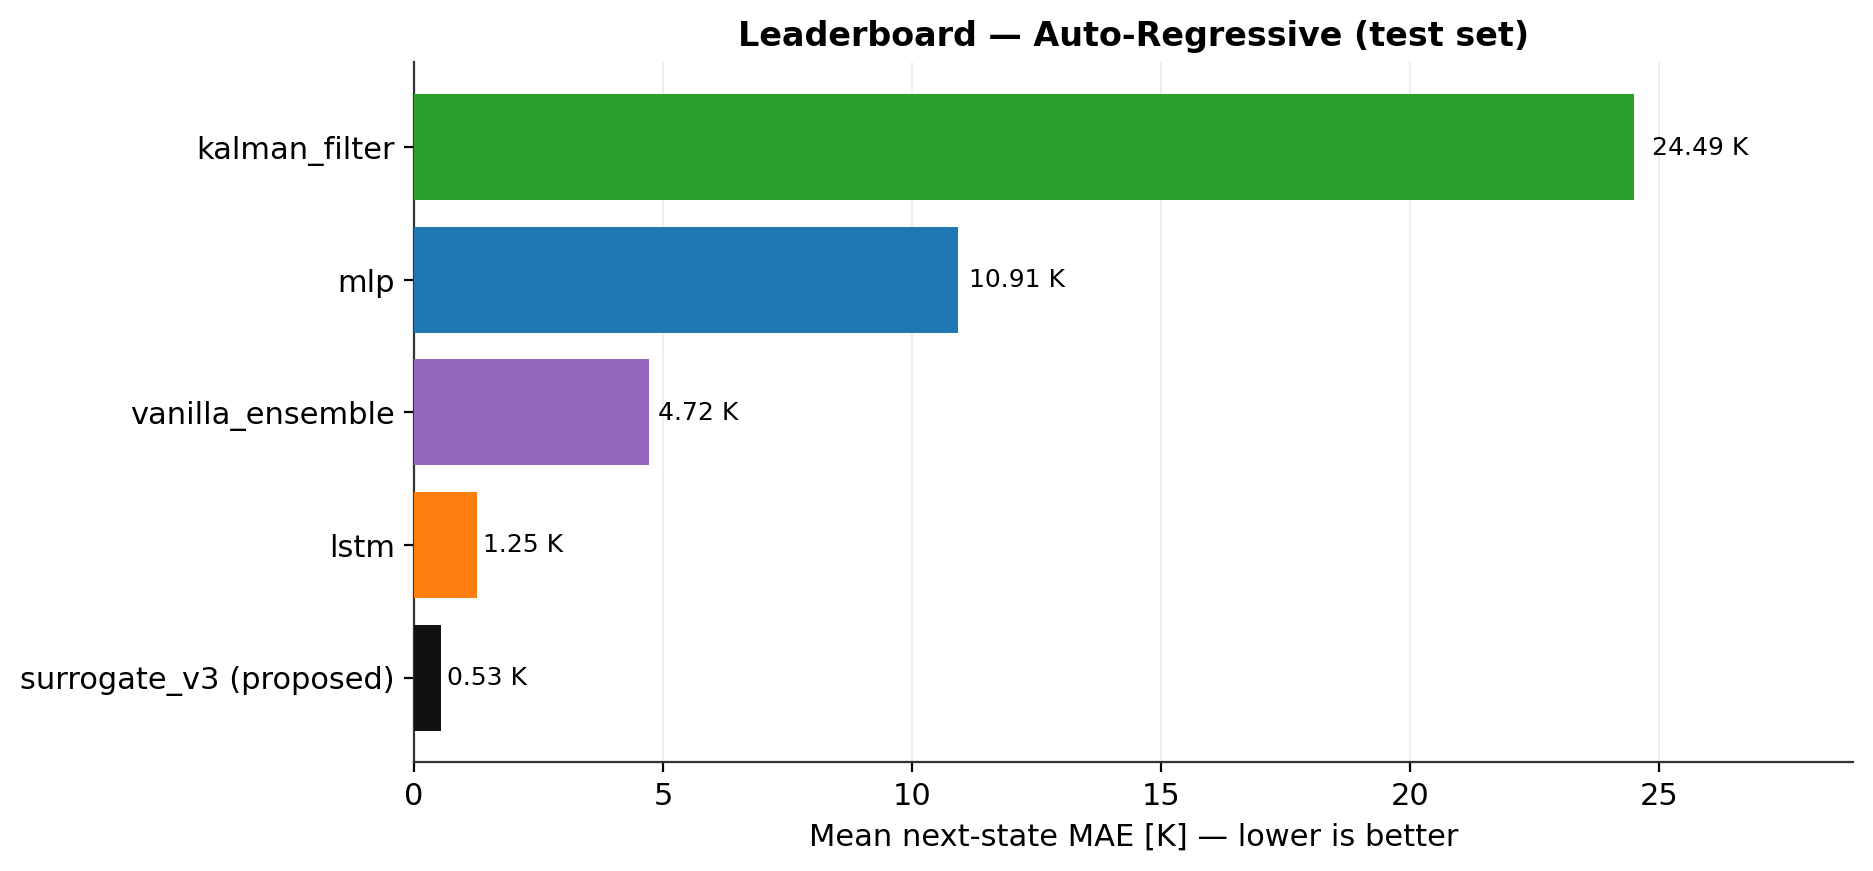

The file beside this chart, header and first rows:
method, next_mae_mean_K, next_rmse_mean_K, heat_mae_mean_K, n_params
surrogate_v3 (proposed), 0.5347, 1.455, NA, 5108040
mlp, 10.91, 21.31, NA, 1872925
lstm, 1.255, 2.764, NA, 3753501
kalman_filter, 24.49, 47.74, NA, 71680
vanilla_ensemble, 4.721, 10.05, NA, 9364625
